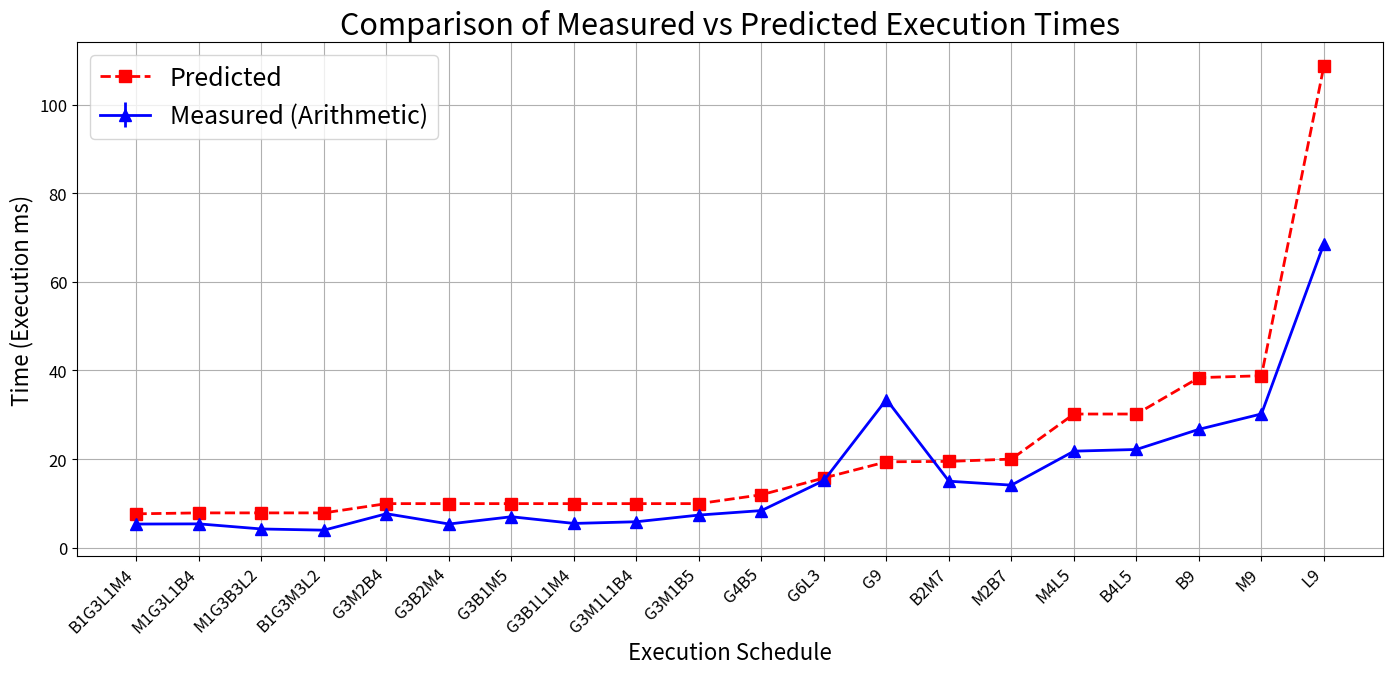

Write Python code to recreate this figure.
import matplotlib.pyplot as plt
import numpy as np

# Extracting the relevant data
original_labels = [
    "SCH-B1G3L1M4-G242",
    "SCH-M1G3L1B4-G197",
    "SCH-M1G3B3L2-G221",
    "SCH-B1G3M3L2-G264",
    "SCH-G3M2B4-G208",
    "SCH-G3B2M4-G277",
    "SCH-G3B1M5-G281",
    "SCH-G3B1L1M4-G281",
    "SCH-G3M1L1B4-G300",
    "SCH-G3M1B5-G300",
    "SCH-G4B5-G223",
    "SCH-G6L3-G046",
    "SCH-G9-G000",
    "SCH-B2M7-G111",
    "SCH-M2B7-G067",
    "SCH-M4L5-G029",
    "SCH-B4L5-G152",
    "SCH-B9-G000",
    "SCH-M9-G000",
    "SCH-L9-G000",
]

# Simplify labels to show only the center part
labels = []
for label in original_labels:
    parts = label.split("-")
    if len(parts) >= 3:
        center_part = parts[1]
        hash_part = parts[-1]
        labels.append(f"{center_part}")
    else:
        labels.append(label)

measured = np.array(
    [
        5.34,
        5.38,
        4.23,
        3.96,
        7.67,
        5.35,
        6.99,
        5.48,
        5.86,
        7.37,
        8.38,
        15.17,
        33.44,
        15.01,
        14.12,
        21.79,
        22.17,
        26.72,
        30.19,
        68.61,
    ]
)
predicted = np.array(
    [
        7.65,
        7.86,
        7.86,
        7.86,
        9.95,
        9.95,
        9.95,
        9.95,
        9.95,
        9.95,
        11.95,
        15.74,
        19.39,
        19.48,
        20.00,
        30.17,
        30.17,
        38.38,
        38.81,
        108.77,
    ]
)

# Increase font size globally but keep axis tick labels smaller
plt.rcParams.update({"font.size": 12})  # Base font size for most elements

# Plot
x = np.arange(len(labels))
plt.figure(figsize=(14, 7))  # Slightly increase height for better label spacing
plt.plot(x, predicted, "r--", marker="s", markersize=8, label="Predicted", linewidth=2)
plt.errorbar(
    x,
    measured,
    yerr=0.5,
    fmt="b-",
    marker="^",
    markersize=8,
    label="Measured (Arithmetic)",
    linewidth=2,
)

plt.xticks(
    x, labels, rotation=45, ha="right", fontsize=12
)  # Keep schedule UIDs at regular size
plt.ylabel("Time (Execution ms)", fontsize=16)
plt.xlabel("Execution Schedule", fontsize=16)
plt.title(
    "Comparison of Measured vs Predicted Execution Times", fontsize=22
)  # Bigger title
plt.legend(fontsize=18)  # Bigger legend font
plt.grid(True)
plt.tight_layout(pad=0.8)  # Reduce padding to minimize white space
plt.subplots_adjust(bottom=0.2)  # Adjust bottom margin for x-axis labels
plt.savefig(
    "example_predition", dpi=300, bbox_inches="tight"
)  # Higher DPI and tight bounding box
